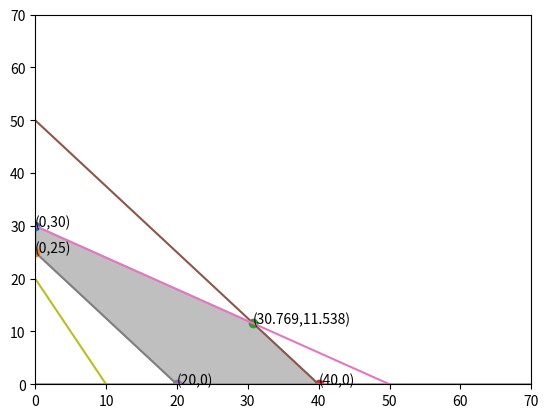

Generate this figure with matplotlib:
import matplotlib.pyplot as plt
import numpy as np

x = np.linspace(0,100,2000)

y8 = -300

y1 = (200-5*x)/4
y2 = (150-3*x)/5
y3 = (100-5*x)/4
y4 = (80-8*x)/4
y5 = x*0
corners = [(0,30),(0,25),(30.769,11.538),(40,0),(20,0)]
for c in corners:
    plt.plot(c[0],c[1],label = "("+str(c[1])+","+str(c[0])+")",marker = 'o')
    plt.text(c[0],c[1], "("+str(c[0])+","+str(c[1])+")")
plt.plot(x,y1)
plt.plot(x,y2)
plt.plot(x,y3)
plt.plot(x,y4)
plt.plot(x,y5)
plt.ylim(0,70)
plt.xlim(0,70)

y6 = np.minimum(y1,y2)
y7 = np.maximum(y3,y5)

plt.fill_between(x,y6,y7,where=y7<y6,color = "grey",alpha=0.5)

plt.show()

corners = [(0,30),(0,25),(30.769,11.538),(40,0),(20,0)]

for c in corners:
    z = 400*c[1]+300*c[0]
    print("y:",c[1],"x:",c[0],"z:",z)
